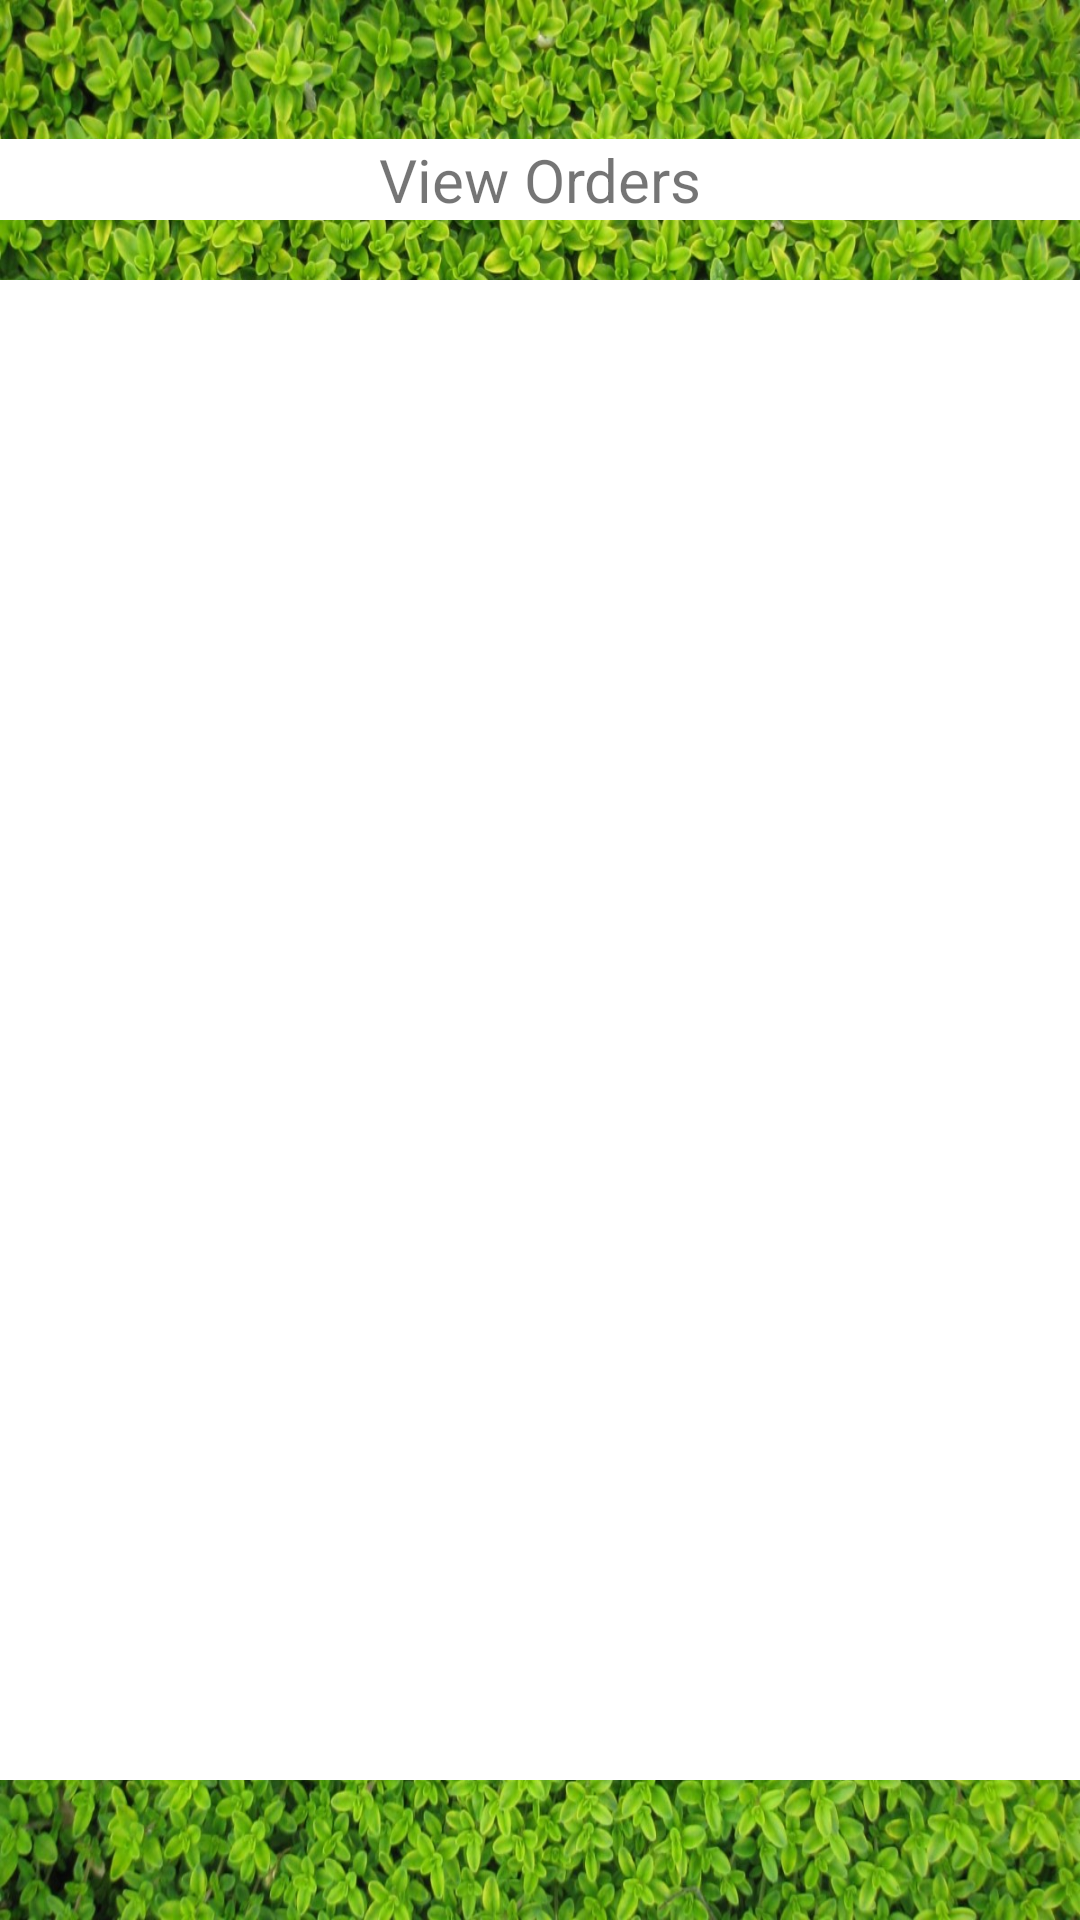

Reconstruct the res/layout file that produces this screen, plus the resources it refers to.
<!-- AndroidManifest.xml: application theme Theme.HerbalMedicine -->
<!-- res/layout/activity_view_orders.xml -->
<?xml version="1.0" encoding="utf-8"?>
<LinearLayout xmlns:android="http://schemas.android.com/apk/res/android"
    xmlns:app="http://schemas.android.com/apk/res-auto"
    xmlns:tools="http://schemas.android.com/tools"
    android:layout_width="match_parent"
    android:layout_height="match_parent"
    android:orientation="vertical"
    android:gravity="center"
    android:background="@drawable/background"
    tools:context=".ViewOrders">

    <TextView
        android:id="@+id/textView5"
        android:layout_width="match_parent"
        android:layout_height="wrap_content"
        android:gravity="center"
        android:background="#fff"
        android:textSize="20dp"
        android:text="View Orders" />




    <ListView
        android:id="@+id/lvorders"
        android:layout_width="match_parent"
        android:layout_height="500dp"
        android:background="#fff"
        android:layout_marginTop="20dp"/>

</LinearLayout>
<!-- resources referenced by this layout -->
<resources>
  <!-- drawable background: jpg bitmap (drawable, 682067 bytes) -->
  <style name="Theme.HerbalMedicine" parent="Theme.MaterialComponents.DayNight.DarkActionBar">
          
          <item name="colorPrimary">@color/purple_500</item>
          <item name="colorPrimaryVariant">@color/purple_700</item>
          <item name="colorOnPrimary">@color/white</item>
          
          <item name="colorSecondary">@color/teal_200</item>
          <item name="colorSecondaryVariant">@color/teal_700</item>
          <item name="colorOnSecondary">@color/black</item>
          
          <item name="android:statusBarColor" tools:targetApi="l">?attr/colorPrimaryVariant</item>
          
      </style>
  <!-- not gathered from this repository: default colours our renderer supplied (Android Studio template values) -->
  <color name="purple_500">#FF6200EE</color>
  <color name="purple_700">#FF3700B3</color>
  <color name="teal_200">#FF03DAC5</color>
  <color name="teal_700">#FF018786</color>
  <color name="black">#FF000000</color>
  <color name="white">#FFFFFFFF</color>
</resources>
